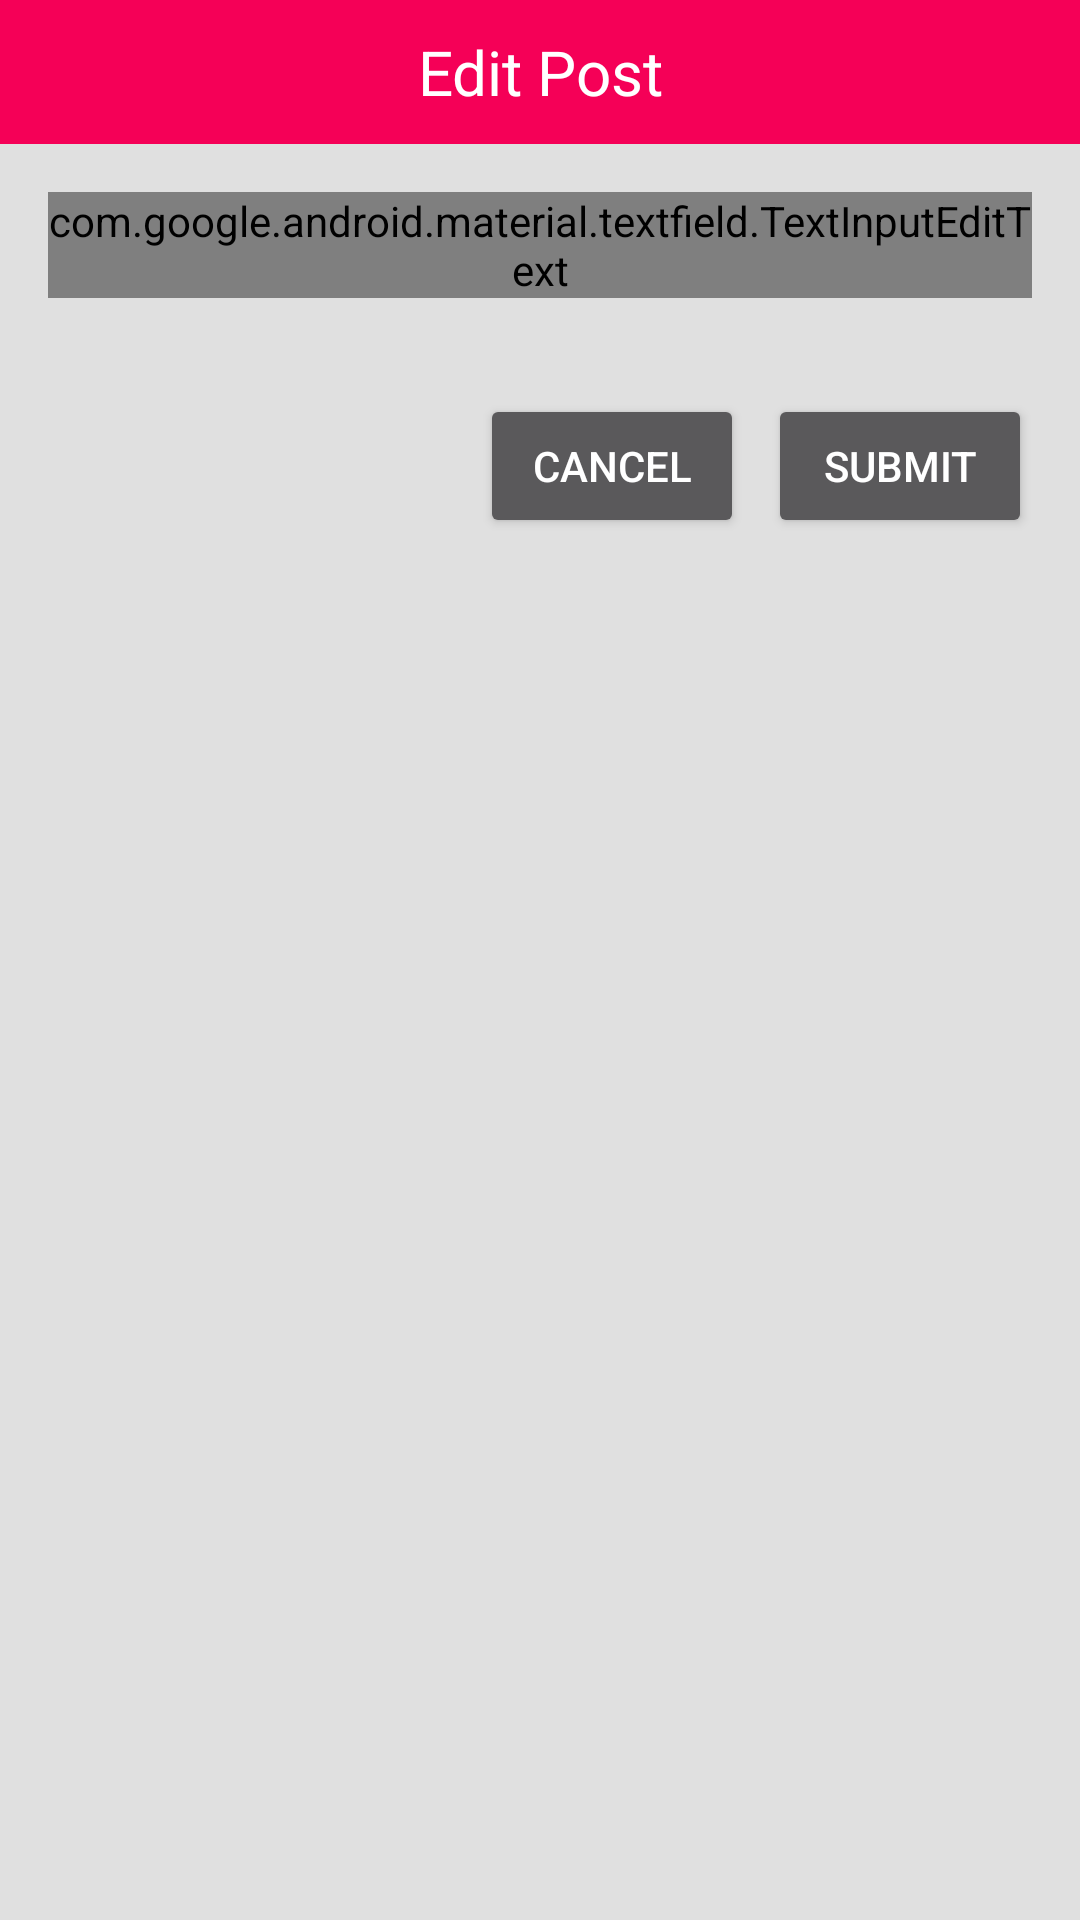

Android layout source for this screen:
<!-- AndroidManifest.xml: application theme AppTheme -->
<!-- res/layout/edit_post_layout.xml -->
<?xml version="1.0" encoding="utf-8"?>
<LinearLayout xmlns:android="http://schemas.android.com/apk/res/android"
    android:id="@+id/edit_post_box"
    android:layout_width="match_parent"
    android:layout_height="match_parent"
    android:background="@color/colorDark"
    android:orientation="vertical">

    <TextView
        android:layout_width="match_parent"
        android:layout_height="48dp"
        android:layout_gravity="center"
        android:background="@color/colorAccent"
        android:gravity="center"
        android:text="@string/edit_post"
        android:textColor="@color/primaryText"
        android:textSize="10pt" />

    <android.support.design.widget.TextInputLayout
        android:layout_width="match_parent"
        android:layout_height="wrap_content"
        android:padding="16dp"
        android:theme="@style/TextInputLayoutTheme">

        <android.support.design.widget.TextInputEditText
            android:id="@+id/edit_post_text"
            android:layout_width="match_parent"
            android:layout_height="match_parent"
            android:hint="@string/message"
            android:inputType="textCapSentences|textMultiLine"
            android:maxLines="5" />
    </android.support.design.widget.TextInputLayout>

    <LinearLayout
        android:layout_width="wrap_content"
        android:layout_height="wrap_content"
        android:layout_gravity="end"
        android:orientation="horizontal"
        android:padding="16dp">

        <Button
            android:id="@+id/cancel_edit_button"
            android:layout_width="wrap_content"
            android:layout_height="wrap_content"
            android:layout_gravity="center"
            android:layout_marginStart="8dp"
            android:layout_marginEnd="8dp"
            android:text="@string/cancel"
            android:textColor="@color/secondaryText" />

        <Button
            android:id="@+id/edit_post_button"
            android:layout_width="wrap_content"
            android:layout_height="wrap_content"
            android:layout_gravity="center"
            android:text="@string/submit"
            android:textColor="@color/secondaryText" />
    </LinearLayout>

</LinearLayout>
<!-- resources referenced by this layout -->
<resources>
  <color name="colorAccent">#f50057</color>
  <color name="colorDark">#e0e0e0</color>
  <color name="primaryText">#ffffff</color>
  <color name="secondaryText">#ffffff</color>
  <string name="cancel">Cancel</string>
  <string name="edit_post">Edit Post</string>
  <string name="message">Message</string>
  <string name="submit">Submit</string>
  <style name="TextInputLayoutTheme" parent="Base.Widget.MaterialComponents.TextInputLayout">
          <item name="android:colorControlNormal">@color/colorPrimaryDark</item>
          <item name="android:colorControlActivated">@color/colorPrimaryLight</item>
          <item name="android:colorControlHighlight">@color/colorAccent</item>
          <item name="android:editTextColor">@color/colorSecondary</item>
          <item name="android:textColorHint">@color/colorSecondaryDark</item>
      </style>
  <style name="AppTheme" parent="Theme.AppCompat.NoActionBar">
          
          <item name="colorPrimary">@color/colorPrimary</item>
          <item name="colorPrimaryDark">@color/colorPrimaryDark</item>
          <item name="colorAccent">@color/colorAccent</item>
      </style>
  <color name="colorPrimaryDark">#1b1b1b</color>
  <color name="colorPrimaryLight">#6d6d6d</color>
  <color name="colorSecondary">#263238</color>
  <color name="colorSecondaryDark">#000a12</color>
  <color name="colorPrimary">#424242</color>
</resources>
